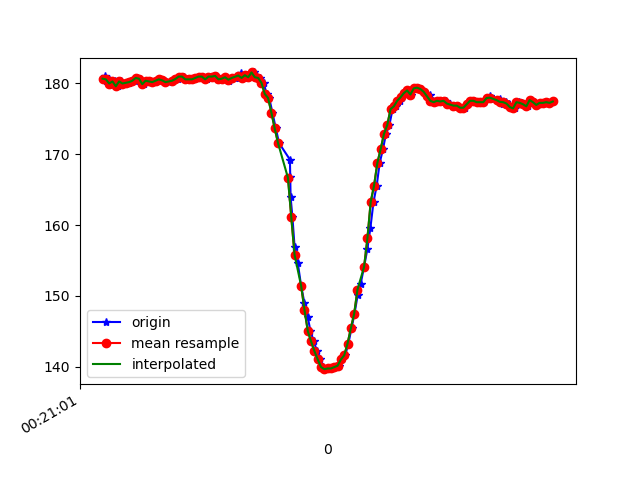

Values plotted in this chart, from the file beside it:
1617668461994, 364098669450948, 181.05469, -257.42188, -64.25781
1617668461999, 364098688160507, 180.3, -257.7, -66.02
1617668462018, 364098706931109, 180.6, -257.1, -65.82
1617668462020, 364098726403702, 180.2, -257.7, -66.02
1617668462035, 364098745418473, 179.8, -257.5, -65.23
1617668462054, 364098764463767, 180.3, -257.7, -65.23
1617668462073, 364098783448018, 179.6, -257.8, -65.92
1617668462091, 364098802523832, 180.3, -257.7, -65.53
1617668462114, 364098821599647, 180, -257.5, -64.45
1617668462137, 364098842689868, 180.1, -257.5, -66.02
1617668462153, 364098859934405, 180.2, -257.2, -65.33
1617668462176, 364098879101784, 180.4, -257.3, -64.94
1617668462190, 364098898116556, 180.8, -257.2, -65.33
1617668462208, 364098917100807, 180.7, -257.1, -65.53
1617668462229, 364098936115580, 179.9, -257.1, -65.82
1617668462248, 364098955221916, 180.4, -257, -64.55
1617668462266, 364098974297731, 180.3, -257.3, -64.75
1617668462284, 364098993343024, 180.2, -257.1, -64.94
1617668462304, 364099012388318, 180.4, -257.6, -65.14
1617668462322, 364099031403090, 180.6, -256.5, -65.23
1617668462341, 364099050448384, 180.5, -257, -65.33
1617668462359, 364099069493677, 180.4, -257.1, -64.75
1617668462379, 364099088538971, 180.2, -257.3, -64.94
1617668462400, 364099107553743, 180.4, -257.2, -64.55
1617668462422, 364099126782165, 180.6, -257.4, -64.55
1617668462435, 364099145644331, 180.7, -257.6, -64.55
1617668462454, 364099164720146, 181, -257.7, -64.45
1617668462473, 364099183795960, 181, -257.1, -64.75
1617668462493, 364099202780211, 180.6, -257.4, -64.55
1617668462511, 364099221733941, 180.6, -257.3, -64.75
1617668462531, 364099240840277, 180.6, -257.3, -64.75
1617668462550, 364099259824528, 180.8, -257.3, -64.45
1617668462571, 364099278869822, 181, -257.2, -63.77
1617668462589, 364099297884594, 181, -257, -64.55
1617668462609, 364099316929888, 180.6, -256.7, -63.57
1617668462631, 364099335975182, 181, -257.6, -64.84
1617668462647, 364099354959433, 181, -257.2, -64.55
1617668462663, 364099374035247, 181.1, -257.6, -64.26
1617668462685, 364099393111062, 180.6, -257.2, -63.77
1617668462704, 364099412431048, 180.7, -257.7, -64.45
1617668462721, 364099431140607, 180.9, -257.2, -64.84
1617668462742, 364099450155379, 180.4, -257.9, -64.75
1617668462759, 364099469719535, 180.7, -257.6, -64.84
1617668462778, 364099488001796, 180.8, -257.9, -64.45
1617668462806, 364099511411636, 180.8, -257.8, -64.06
1617668462819, 364099526367075, 181.4, -257.5, -64.75
1617668462835, 364099545442890, 180.8, -257.5, -64.16
1617668462854, 364099564427141, 181.2, -258, -64.55
1617668462874, 364099583594520, 180.9, -257.6, -64.55
1617668462895, 364099602609292, 181.5, -257.9, -64.75
1617668462912, 364099621624064, 180.9, -258, -64.26
1617668462930, 364099640699879, 180.8, -258.5, -65.53
1617668462953, 364099659684130, 180.1, -257.8, -64.26
1617668462971, 364099678790467, 178.5, -258, -64.26
1617668462987, 364099697805239, 177.9, -258.6, -64.84
1617668463006, 364099717125224, 175.9, -259.4, -64.45
1617668463027, 364099736017911, 173.6, -260.9, -63.57
1617668463046, 364099755063205, 171.6, -261.8, -63.48
1617668463112, 364099774108499, 169.2, -262.8, -62.89
1617668463114, 364099793123271, 166.8, -264.3, -63.87
1617668463116, 364099812046479, 164, -266.7, -63.48
... 83 more rows
